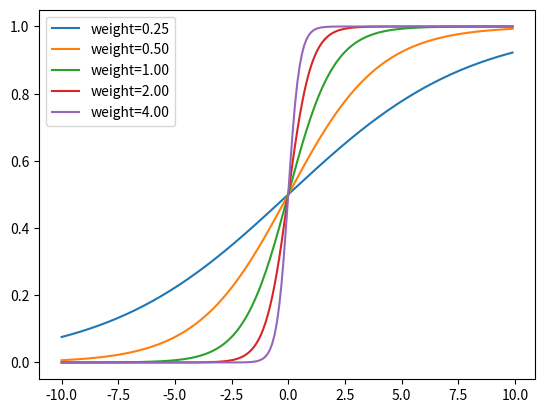

Reproduce this figure in Python.
from matplotlib import pyplot as plt
import numpy as np

weights = [0.25, 0.5, 1.0, 2.0, 4.0]
label_template = "weight=%.2f"

x = np.arange(-10, 10, 0.1)
for w in weights:
    f = 1 / (1 + np.exp(-x * w))
    plt.plot(x, f, label=label_template % w)
plt.legend(loc=2)
plt.show()